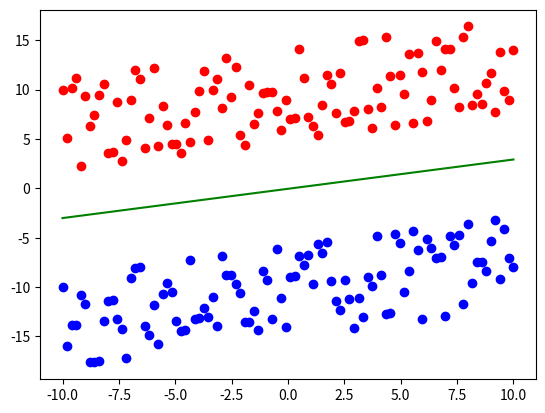

The script that saved this image:
import matplotlib.pyplot as plt
import numpy as np

data_count = 100

x1_positive = np.linspace(-10, 10, data_count)
x2_positive = 0.3 * x1_positive + 10 + np.random.randint(-5, 5, data_count)
y_positive = np.array([1] * data_count)

x1_negative = np.linspace(-10, 10, data_count)
x2_negative = 0.3 * x1_negative - 10 + np.random.randint(-5, 5, data_count)
y_negative = np.array([-1] * data_count)

x1 = np.concatenate([x1_positive, x1_negative])
x2 = np.concatenate([x2_positive, x2_negative])

y_label = np.concatenate([y_positive, y_negative])

w1 = np.random.normal(0, 0.002)
w2 = np.random.normal(0, 0.002)
b = np.random.normal(0, 0.002)

training_steps = 1000

eta = 0.001

for step in range(training_steps):
    # grad_w1 = np.mean((w1 * x1 + w2 * x2 + b - y_label) * x1)
    # grad_w2 = np.mean((w1 * x1 + w2 * x2 + b - y_label) * x2)
    # grad_b = np.mean(w1 * x1 + w2 * x2 + b)

    hinge_judge_term = y_label * (w1 * x1 + w2 * x2 + b)

    mask_no_grad = hinge_judge_term > 1

    grad_before_mean_w1 = -y_label * x1
    grad_before_mean_w1[mask_no_grad] = 0
    grad_w1 = np.mean(grad_before_mean_w1)

    grad_before_mean_w2 = -y_label * x2
    grad_before_mean_w2[mask_no_grad] = 0
    grad_w2 = np.mean(grad_before_mean_w2)

    grad_before_mean_b = -y_label * 1
    grad_before_mean_b[mask_no_grad] = 0
    grad_b = np.mean(grad_before_mean_b)

    w1 -= eta * grad_w1
    w2 -= eta * grad_w2
    b -= eta * grad_b

plt.scatter(x1_positive, x2_positive, c='r')
plt.scatter(x1_negative, x2_negative, c='b')
plt.plot(x1, -(w1 * x1 + b) / w2, c='g')
plt.show()